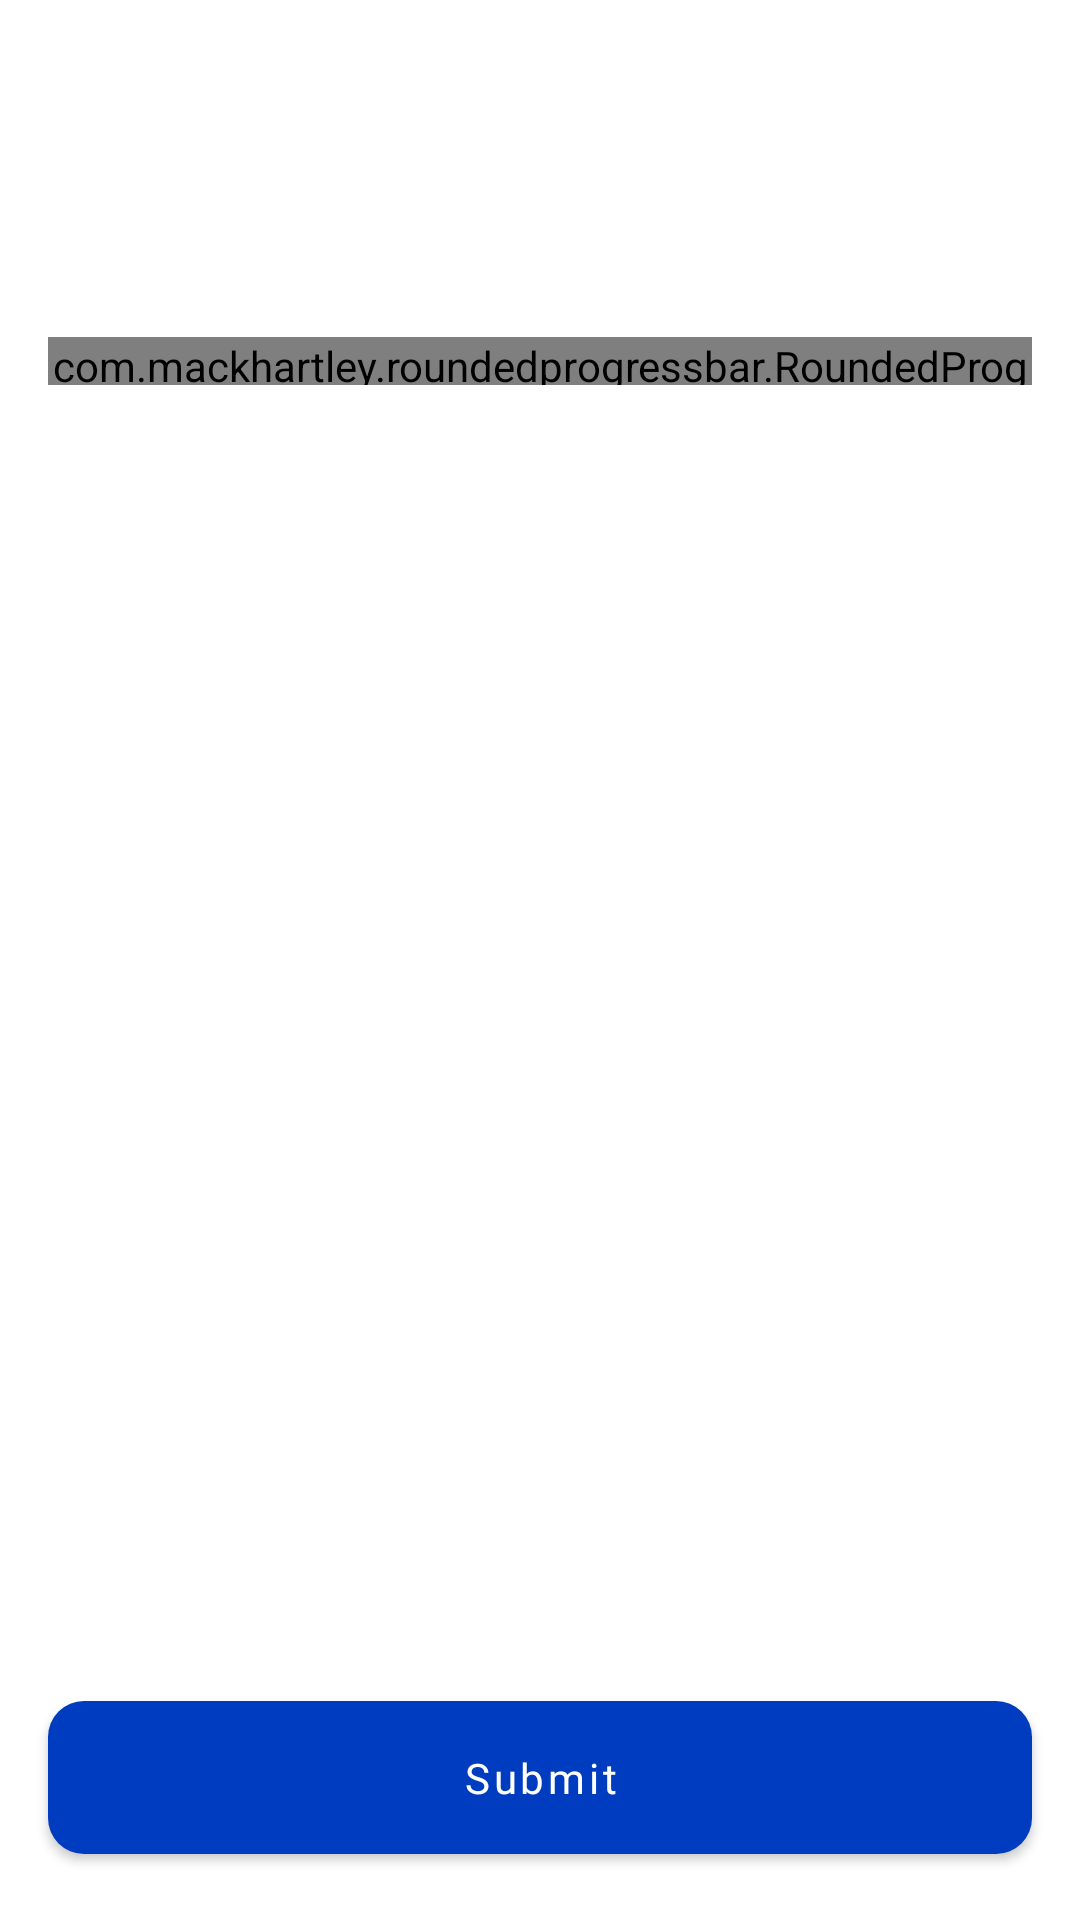

This screen was rendered from an Android layout file. Write that file and the resources it references.
<!-- AndroidManifest.xml: application theme Theme.Quizzify -->
<!-- res/layout/fragment_game.xml -->
<?xml version="1.0" encoding="utf-8"?>
<androidx.constraintlayout.widget.ConstraintLayout xmlns:android="http://schemas.android.com/apk/res/android"
    xmlns:app="http://schemas.android.com/apk/res-auto"
    xmlns:tools="http://schemas.android.com/tools"
    android:layout_width="match_parent"
    android:layout_height="match_parent"
    tools:context=".ui.screens.gameScreens.game.GameFragment">


    <androidx.constraintlayout.widget.ConstraintLayout
        android:layout_width="match_parent"
        android:layout_height="match_parent">


        <TextView
            android:id="@+id/titleTv"
            android:layout_width="0dp"
            android:layout_height="wrap_content"
            android:layout_marginHorizontal="24dp"
            android:layout_marginTop="16dp"
            android:ellipsize="end"
            android:gravity="center"
            android:maxLines="1"
            android:textAppearance="@style/TextAppearance.MdcTypographyStyles.Headline5"
            app:layout_constraintEnd_toEndOf="parent"
            app:layout_constraintStart_toStartOf="parent"
            app:layout_constraintTop_toTopOf="parent"
            tools:text="Game" />

        <TextView
            android:id="@+id/questionCount"
            android:layout_width="wrap_content"
            android:layout_height="wrap_content"
            android:layout_marginStart="16dp"
            android:layout_marginTop="16dp"
            android:textAppearance="@style/TextAppearance.MdcTypographyStyles.Headline6"
            app:layout_constraintStart_toStartOf="parent"
            app:layout_constraintTop_toBottomOf="@+id/titleTv"
            tools:text="Q 1 / 7" />


        <TextView
            android:id="@+id/rankTv"
            android:layout_width="wrap_content"
            android:layout_height="wrap_content"
            android:layout_marginTop="16dp"
            android:layout_marginEnd="16dp"
            android:textAppearance="@style/TextAppearance.MdcTypographyStyles.Headline6"
            app:layout_constraintEnd_toEndOf="parent"
            app:layout_constraintTop_toBottomOf="@+id/titleTv"
            tools:text="Rank 1" />

        <com.mackhartley.roundedprogressbar.RoundedProgressBar
            android:id="@+id/roundedProgressBar"
            android:layout_width="0dp"
            android:layout_height="16dp"
            android:layout_marginTop="24dp"
            app:layout_constraintEnd_toEndOf="@+id/rankTv"
            app:layout_constraintStart_toStartOf="@+id/questionCount"
            app:layout_constraintTop_toBottomOf="@+id/questionCount"
            app:rpbAnimationLength="@integer/material_motion_duration_medium_1"
            app:rpbBackgroundColor="@color/lt_blue_50"
            app:rpbCornerRadius="16dp"
            app:rpbProgress="60"
            app:rpbProgressColor="@color/lt_blue"
            app:rpbShowProgressText="false" />


        <TextView
            android:id="@+id/timeLeftTV"
            style="@style/grayText"
            android:layout_width="wrap_content"
            android:layout_height="wrap_content"
            android:layout_marginTop="4dp"
            android:textAppearance="@style/TextAppearance.MdcTypographyStyles.Headline6"
            app:layout_constraintEnd_toEndOf="@+id/roundedProgressBar"
            app:layout_constraintStart_toStartOf="@+id/roundedProgressBar"
            app:layout_constraintTop_toBottomOf="@+id/roundedProgressBar"
            tools:text="30 sec left" />


        <TextView
            android:id="@+id/questionTv"
            android:layout_width="0dp"
            android:layout_height="wrap_content"
            android:layout_marginTop="32dp"
            android:ellipsize="marquee"
            android:maxLines="6"
            android:textAppearance="@style/TextAppearance.MdcTypographyStyles.Headline6"
            app:layout_constraintEnd_toEndOf="@+id/roundedProgressBar"
            app:layout_constraintStart_toStartOf="@+id/roundedProgressBar"
            app:layout_constraintTop_toBottomOf="@+id/timeLeftTV"
            tools:text="This trope refers to minor characters that are killed off to show how a monster works." />


        <com.google.android.material.button.MaterialButton
            android:id="@+id/submitBtn"
            style="@style/PrimaryButton"
            android:layout_width="0dp"
            android:layout_height="wrap_content"
            android:layout_marginBottom="16dp"
            android:text="Submit"
            app:layout_constraintBottom_toBottomOf="parent"
            app:layout_constraintEnd_toEndOf="@+id/questionTv"
            app:layout_constraintStart_toStartOf="@+id/questionTv" />

        <androidx.recyclerview.widget.RecyclerView
            android:id="@+id/optionRv"
            android:layout_width="match_parent"
            android:layout_height="0dp"
            android:layout_marginVertical="24dp"
            app:layoutManager="androidx.recyclerview.widget.LinearLayoutManager"
            app:layout_constraintBottom_toTopOf="@id/submitBtn"
            app:layout_constraintTop_toBottomOf="@id/questionTv"
            tools:itemCount="4"
            tools:listitem="@layout/option_item" />

    </androidx.constraintlayout.widget.ConstraintLayout>

    <com.google.android.material.card.MaterialCardView
        android:id="@+id/progressContainer"
        android:layout_width="wrap_content"
        android:layout_height="wrap_content"
        android:visibility="invisible"
        app:cardCornerRadius="@dimen/loadingAnimCorner"
        app:cardElevation="16dp"
        app:layout_constraintBottom_toBottomOf="parent"
        app:layout_constraintEnd_toEndOf="parent"
        app:layout_constraintHorizontal_bias="0.5"
        app:layout_constraintStart_toStartOf="parent"
        app:layout_constraintTop_toTopOf="parent"
        tools:visibility="visible">

        <include
            android:id="@+id/progressBar"
            layout="@layout/progress_bar" />

    </com.google.android.material.card.MaterialCardView>

</androidx.constraintlayout.widget.ConstraintLayout>
<!-- res/layout/option_item.xml (included above) -->
<?xml version="1.0" encoding="utf-8"?>
<com.google.android.material.card.MaterialCardView xmlns:android="http://schemas.android.com/apk/res/android"
    xmlns:app="http://schemas.android.com/apk/res-auto"
    xmlns:tools="http://schemas.android.com/tools"
    android:layout_width="match_parent"
    android:layout_height="wrap_content"
    android:layout_marginHorizontal="16dp"
    android:layout_marginVertical="4dp"
    app:cardCornerRadius="12dp"
    app:cardElevation="4dp">

    <androidx.constraintlayout.widget.ConstraintLayout
        android:id="@+id/optionLayout"
        android:layout_width="match_parent"
        android:layout_height="match_parent"
        android:padding="24dp">

        <ImageView
            android:id="@+id/optionImg"
            android:layout_width="wrap_content"
            android:layout_height="wrap_content"
            android:src="@drawable/ic_unselected_option"
            app:layout_constraintBottom_toBottomOf="parent"
            app:layout_constraintStart_toStartOf="parent"
            app:layout_constraintTop_toTopOf="parent" />

        <TextView
            android:id="@+id/optionText"
            android:layout_width="0dp"
            android:layout_height="wrap_content"
            android:layout_marginStart="24dp"
            android:maxLines="3"
            android:textAppearance="@style/TextAppearance.MdcTypographyStyles.Body2"
            app:layout_constraintBottom_toBottomOf="@+id/optionImg"
            app:layout_constraintEnd_toEndOf="parent"
            app:layout_constraintStart_toEndOf="@+id/optionImg"
            app:layout_constraintTop_toTopOf="@+id/optionImg"
            tools:text="Android Jetpack" />


    </androidx.constraintlayout.widget.ConstraintLayout>

</com.google.android.material.card.MaterialCardView>
<!-- res/layout/progress_bar.xml (included above) -->
<?xml version="1.0" encoding="utf-8"?>
<com.google.android.material.card.MaterialCardView xmlns:android="http://schemas.android.com/apk/res/android"
    xmlns:app="http://schemas.android.com/apk/res-auto"
    android:id="@+id/progressBar"
    android:layout_width="@dimen/loadingAnimSize"
    android:layout_height="@dimen/loadingAnimSize"
    app:cardBackgroundColor="?attr/colorSurface"
    app:cardCornerRadius="@dimen/loadingAnimCorner">

    <com.airbnb.lottie.LottieAnimationView
        android:layout_width="match_parent"
        android:layout_height="match_parent"
        android:padding="8dp"
        app:lottie_autoPlay="true"
        app:lottie_loop="true"
        app:lottie_rawRes="@raw/loading_anim" />


</com.google.android.material.card.MaterialCardView>
<!-- resources referenced by this layout -->
<resources>
  <color name="lt_blue">#008cef</color>
  <color name="lt_blue_50">#A6C6DC</color>
  <dimen name="loadingAnimCorner">32dp</dimen>
  <dimen name="loadingAnimSize">64dp</dimen>
  <!-- drawable ic_unselected_option (drawable) -->
  <vector xmlns:android="http://schemas.android.com/apk/res/android"
      android:width="21dp"
      android:height="21dp"
      android:viewportWidth="21"
      android:viewportHeight="21">
    <path
        android:pathData="M10.5,10.5m-10,0a10,10 0,1 1,20 0a10,10 0,1 1,-20 0"
        android:strokeWidth="1"
        android:fillColor="#00000000"
        android:strokeColor="#707070"/>
  </vector>
  <style name="PrimaryButton" parent="Widget.MaterialComponents.Button">
          <item name="cornerRadius">12dp</item>
          <item name="android:paddingVertical">16dp</item>
          <item name="android:textAppearance">@style/TextAppearance.MdcTypographyStyles.Button</item>
          <item name="android:textColor">?attr/colorOnPrimary</item>
      </style>
  <style name="TextAppearance.MdcTypographyStyles.Body2" parent="TextAppearance.MaterialComponents.Body2">
          <item name="fontFamily">@font/opensans_regular</item>
          <item name="android:fontFamily">@font/opensans_regular</item>
          <item name="android:textSize">14sp</item>
      </style>
  <style name="TextAppearance.MdcTypographyStyles.Headline5" parent="TextAppearance.MaterialComponents.Headline5">
          <item name="fontFamily">@font/gilroy_medium</item>
          <item name="android:fontFamily">@font/gilroy_medium</item>
          <item name="android:textSize">23sp</item>
      </style>
  <style name="TextAppearance.MdcTypographyStyles.Headline6" parent="TextAppearance.MaterialComponents.Headline6">
          <item name="fontFamily">@font/gilroy_medium</item>
          <item name="android:fontFamily">@font/gilroy_medium</item>
          <item name="android:textSize">19sp</item>
      </style>
  <style name="grayText">
          <item name="android:textColor">@color/gray5</item>
      </style>
  <style name="TextAppearance.MdcTypographyStyles.Button" parent="TextAppearance.MaterialComponents.Button">
          <item name="fontFamily">@font/opensans_bold</item>
          <item name="android:fontFamily">@font/opensans_bold</item>
          <item name="android:textAllCaps">false</item>
          <item name="android:textSize">14sp</item>
      </style>
  <color name="gray5">#6A6A6A</color>
  <color name="lt_darkpblue">#003cbf</color>
  <color name="white">#ffffff</color>
  <color name="lt_deepblue">#00133d</color>
  <color name="background">#F8F8FA</color>
  <color name="surface">#ffffff</color>
  <style name="AppBottomSheetDialogTheme" parent="Theme.Design.Light.BottomSheetDialog">
          <item name="bottomSheetStyle">@style/AppModalStyle</item>
      </style>
  <style name="AppModalStyle" parent="Widget.Design.BottomSheet.Modal">
          <item name="android:background">@drawable/bottom_sheet_rounded_bg</item>
      </style>
  <!-- drawable bottom_sheet_rounded_bg (drawable) -->
  <?xml version="1.0" encoding="utf-8"?>
  <shape xmlns:android="http://schemas.android.com/apk/res/android">
      <corners android:topLeftRadius="16dp" android:topRightRadius="16dp"/>
      <solid android:color="?attr/colorSurface"/>
  </shape>
</resources>
